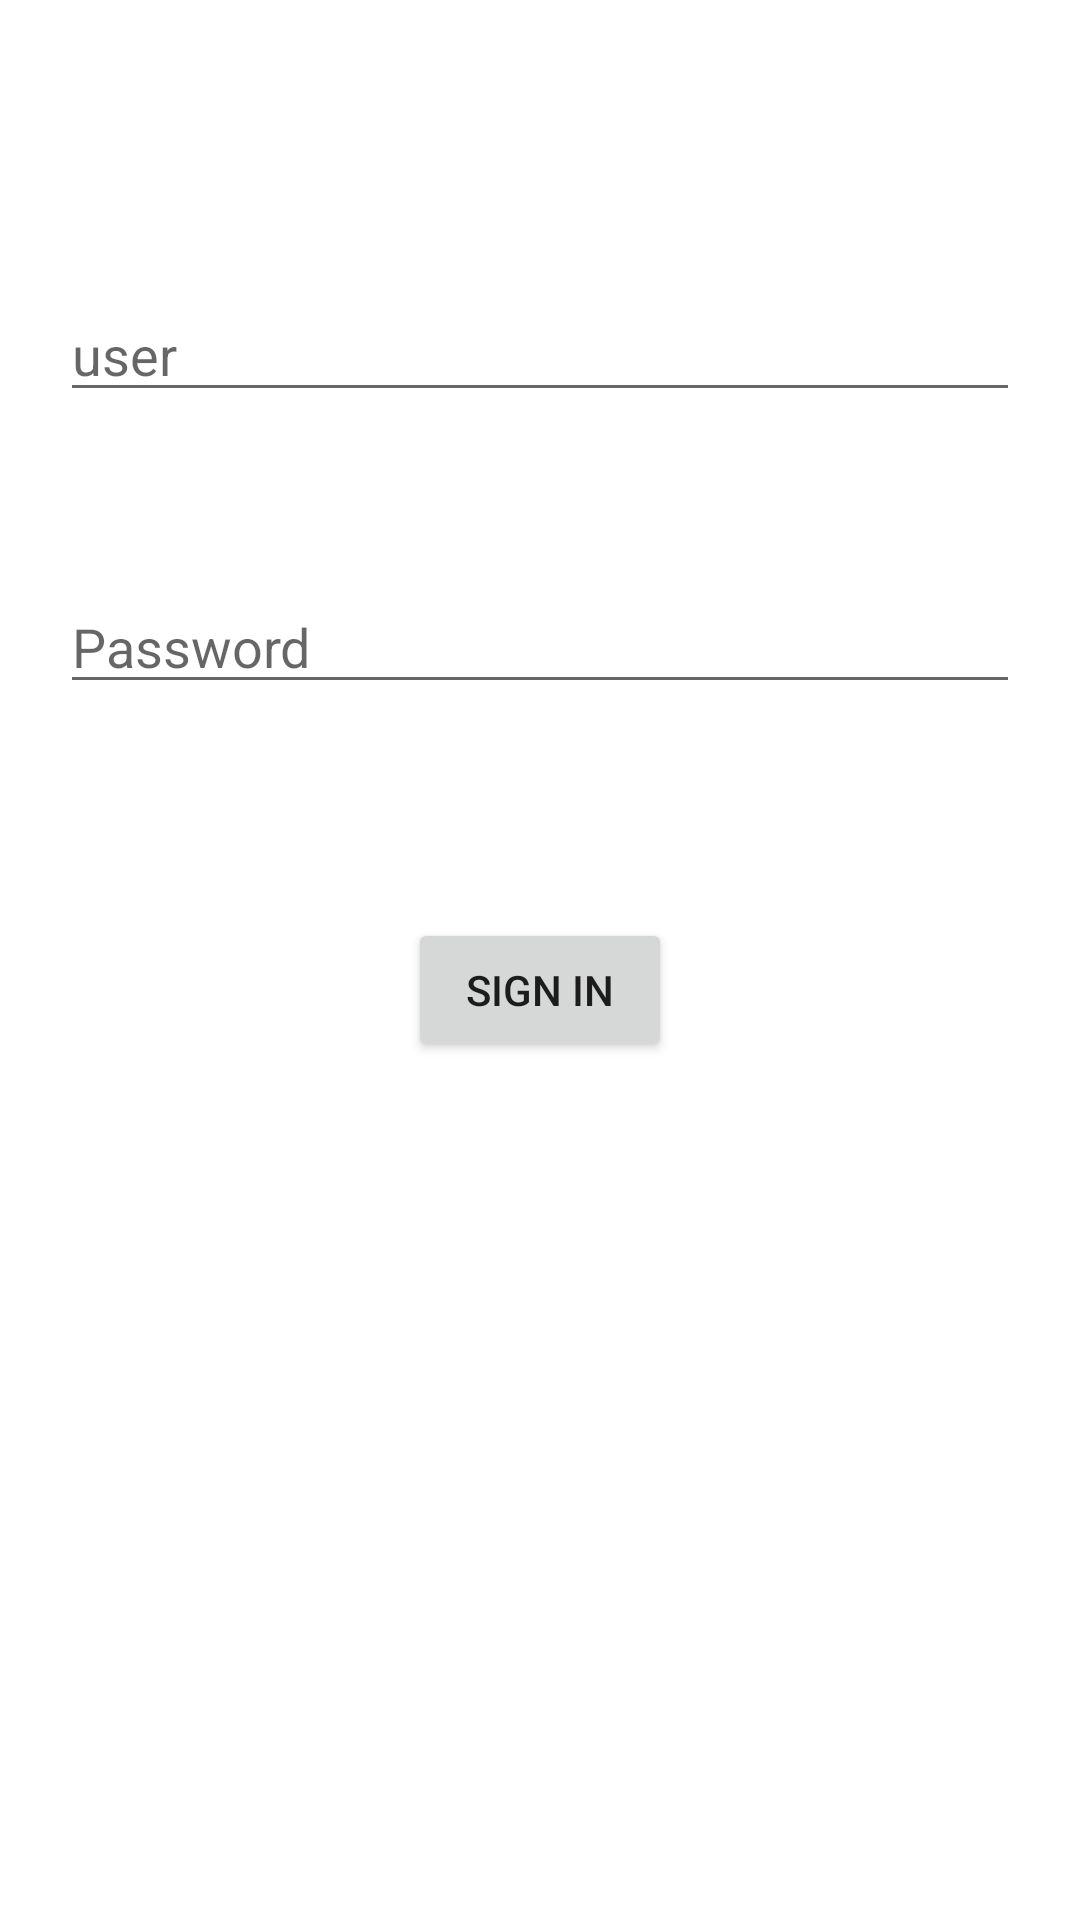

Write the Android layout XML for this screen, with the resource values it uses.
<!-- AndroidManifest.xml: application theme Theme.RoyalHospital -->
<!-- res/layout/login.xml -->
<?xml version="1.0" encoding="utf-8"?>
<androidx.constraintlayout.widget.ConstraintLayout xmlns:android="http://schemas.android.com/apk/res/android"
    xmlns:app="http://schemas.android.com/apk/res-auto"
    xmlns:tools="http://schemas.android.com/tools"
    android:id="@+id/container"
    android:layout_width="match_parent"
    android:layout_height="match_parent"
    tools:context=".loginActivity">

    <EditText
        android:id="@+id/username"
        android:layout_width="0dp"
        android:layout_height="wrap_content"
        android:layout_marginTop="96dp"
        android:layout_marginLeft="20dp"
        android:layout_marginRight="20dp"
        android:hint="@string/prompt_user"
        android:inputType="textEmailAddress"
        android:selectAllOnFocus="true"
        app:layout_constraintEnd_toEndOf="parent"
        app:layout_constraintStart_toStartOf="parent"
        app:layout_constraintTop_toTopOf="parent"
        />

    <EditText
        android:id="@+id/password"
        android:layout_width="0dp"
        android:layout_height="wrap_content"
        android:layout_marginLeft="20dp"
        android:layout_marginTop="56dp"
        android:layout_marginRight="20dp"
        android:hint="@string/prompt_password"
        android:imeActionLabel="@string/action_sign_in_short"
        android:imeOptions="actionDone"
        android:inputType="textPassword"
        android:selectAllOnFocus="true"
        app:layout_constraintEnd_toEndOf="parent"
        app:layout_constraintHorizontal_bias="0.6"
        app:layout_constraintStart_toStartOf="parent"
        app:layout_constraintTop_toBottomOf="@+id/username" />

    <Button
        android:id="@+id/login"
        android:layout_width="wrap_content"
        android:layout_height="wrap_content"
        android:layout_gravity="start"
        android:layout_marginTop="16dp"
        android:layout_marginBottom="64dp"
        android:enabled="true"
        android:text="@string/action_sign_in"
        app:layout_constraintBottom_toBottomOf="parent"
        app:layout_constraintEnd_toEndOf="parent"
        app:layout_constraintStart_toStartOf="parent"
        app:layout_constraintTop_toBottomOf="@+id/password"
        app:layout_constraintVertical_bias="0.2" />

    <ProgressBar
        android:id="@+id/loading"
        android:layout_width="wrap_content"
        android:layout_height="wrap_content"
        android:layout_gravity="center"
        android:layout_marginTop="64dp"
        android:layout_marginBottom="64dp"
        android:visibility="gone"
        app:layout_constraintBottom_toBottomOf="parent"
        app:layout_constraintEnd_toEndOf="@+id/password"
        app:layout_constraintStart_toStartOf="@+id/password"
        app:layout_constraintTop_toTopOf="parent"
        app:layout_constraintVertical_bias="0.3" />

    <TextView
        android:id="@+id/mailError"
        android:layout_width="wrap_content"
        android:layout_height="wrap_content"
        android:text=""
        android:textColor="@color/design_default_color_error"
        app:layout_constraintBottom_toTopOf="@+id/password"
        app:layout_constraintEnd_toEndOf="parent"
        app:layout_constraintHorizontal_bias="0.097"
        app:layout_constraintStart_toStartOf="parent"
        app:layout_constraintTop_toBottomOf="@+id/username"
        app:layout_constraintVertical_bias="0.486" />

    <TextView
        android:id="@+id/passError"
        android:layout_width="wrap_content"
        android:layout_height="wrap_content"
        android:text=""
        android:textColor="@color/design_default_color_error"
        app:layout_constraintBottom_toTopOf="@+id/login"
        app:layout_constraintEnd_toEndOf="parent"
        app:layout_constraintHorizontal_bias="0.17"
        app:layout_constraintStart_toStartOf="parent"
        app:layout_constraintTop_toBottomOf="@+id/password"
        app:layout_constraintVertical_bias="0.42" />

</androidx.constraintlayout.widget.ConstraintLayout>
<!-- resources referenced by this layout -->
<resources>
  <string name="action_sign_in">Sign in</string>
  <string name="action_sign_in_short">Sign in</string>
  <string name="prompt_password">Password</string>
  <string name="prompt_user">user</string>
  <style name="Theme.RoyalHospital" parent="Theme.MaterialComponents.DayNight.DarkActionBar">
          
         
          <item name="colorPrimary">@color/teal_700</item>
          <item name="colorPrimaryVariant">@color/purple_700</item>
          <item name="colorOnPrimary">@color/white</item>
          
          <item name="colorSecondary">@color/teal_200</item>
          <item name="colorSecondaryVariant">@color/teal_700</item>
          <item name="colorOnSecondary">@color/black</item>
          
          <item name="android:statusBarColor" tools:targetApi="l">?attr/colorPrimaryVariant</item>
          
      </style>
  <!-- not gathered from this repository: default colours our renderer supplied (Android Studio template values) -->
  <color name="purple_700">#FF3700B3</color>
  <color name="teal_200">#FF03DAC5</color>
  <color name="teal_700">#FF018786</color>
  <color name="black">#FF000000</color>
  <color name="white">#FFFFFFFF</color>
</resources>
